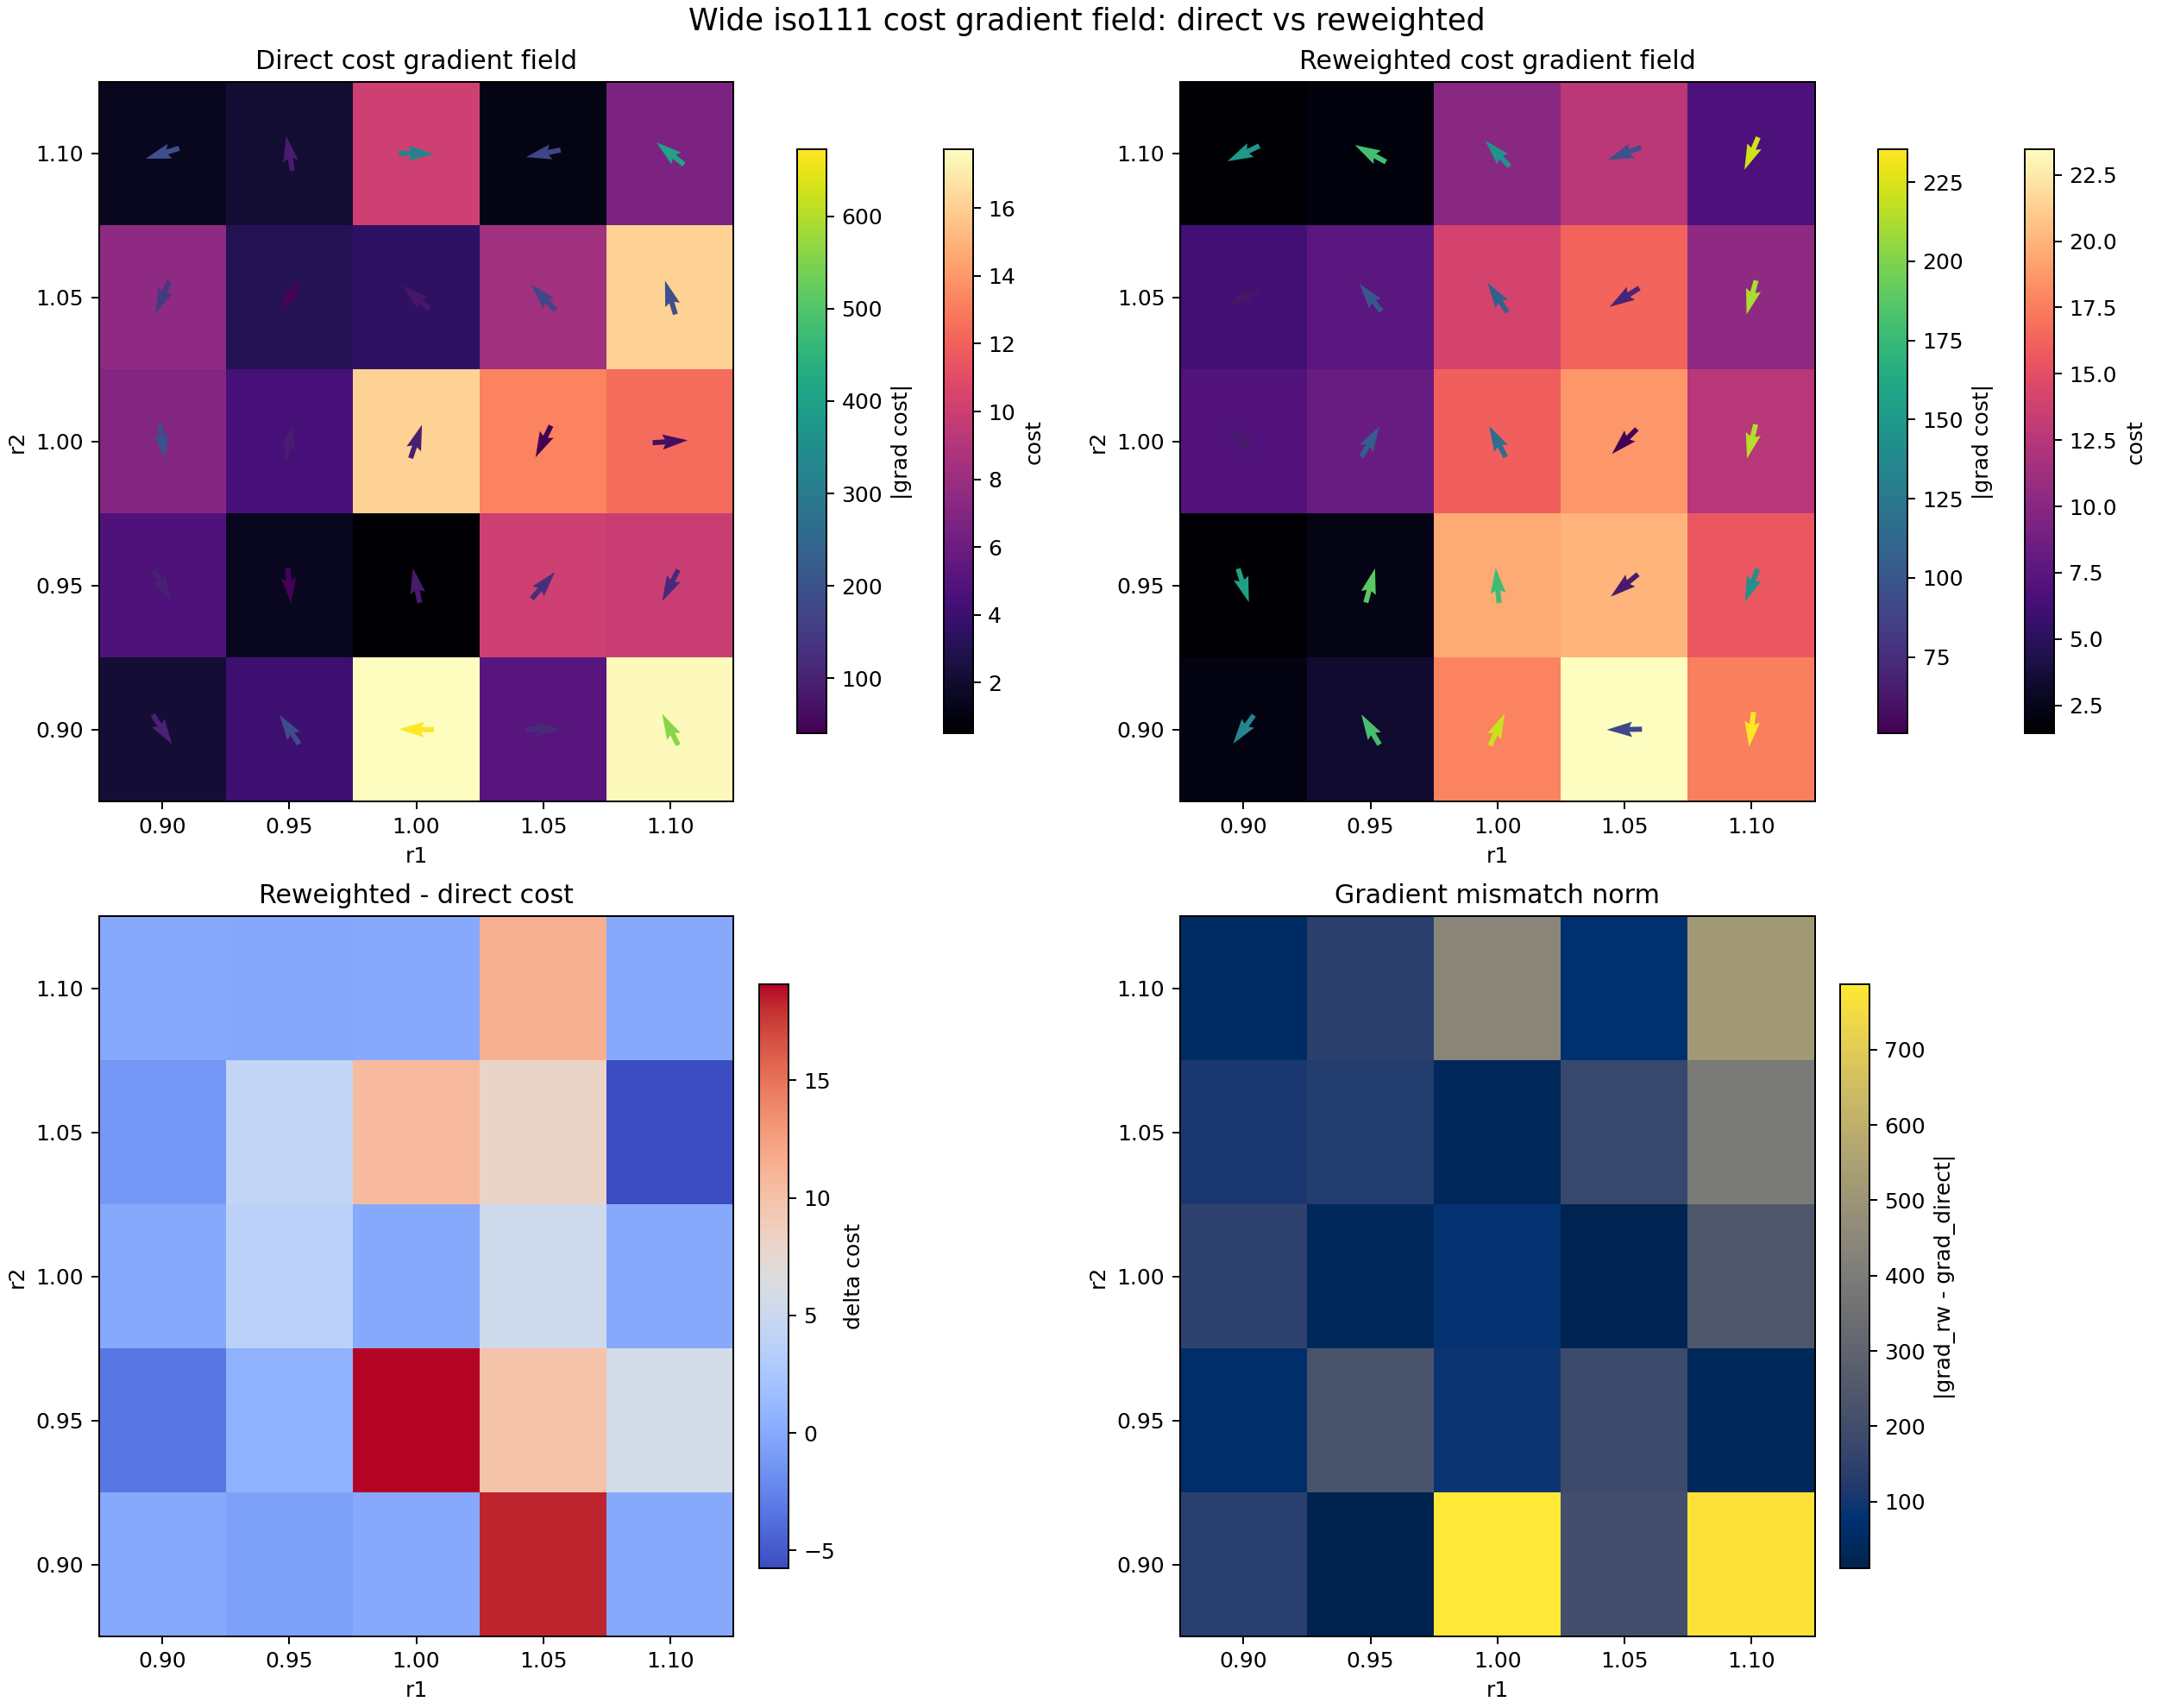

Data behind this chart, as committed beside it:
r1	r2	direct_z2_sum	reweighted_z2_sum	delta_z2_sum	direct_dC_dr1	direct_dC_dr2	direct_grad_norm	reweighted_dC_dr1	reweighted_dC_dr2	reweighted_grad_norm	grad_delta_dr1	grad_delta_dr2	grad_delta_norm
0.9	0.9	2.2086358973331750e+00	2.2086749338590423e+00	3.9036525867341965e-05	5.3706097526854336e+01	-8.1707758410000579e+01	9.7777823129536941e+01	-7.9143099440424010e+01	-1.0886530759490083e+02	1.3459303617486759e+02	-1.3284919696727835e+02	-2.7157549184900247e+01	1.3559661357342591e+02
0.9	0.95	4.0457077349162702e+00	3.3667841888363319e+00	-6.7892354607993832e-01	-1.0470146547540823e+02	1.5519063191332452e+02	1.8720718230440593e+02	-9.3293568525587133e+01	1.5518967779399250e+02	1.8107326147734136e+02	1.1407896949821094e+01	-9.5411933202171895e-04	1.1407896989720809e+01
0.9	1	1.7727699088665652e+01	1.7727642713258319e+01	-5.6375407332609484e-05	-6.7230269916827012e+02	1.1090268723380909e+01	6.7239416518088433e+02	9.0893317013046953e+01	2.0092864039884157e+02	2.2053098106651871e+02	7.6319601618131708e+02	1.8983837167546065e+02	7.8645201155278608e+02
0.9	1.05	5.1547346072543618e+00	2.3459648228720507e+01	1.8304913621466145e+01	1.1527806929354054e+02	-1.3658237268130620e+00	1.1528616020363876e+02	-9.1052082641357799e+01	-1.3815457110197258e+00	9.1062563229245242e+01	-2.0633015193489834e+02	-1.5721984206663819e-02	2.0633015253389172e+02
0.9	1.1	1.7591116715984345e+01	1.7589488142156345e+01	-1.6285738280004125e-03	-2.5671131426106302e+02	4.9882110807601191e+02	5.6100195786808320e+02	-2.9559331970070190e+01	-2.3342485775154637e+02	2.3528901020414546e+02	2.2715198229099283e+02	-7.3224596582755828e+02	7.6666953606456877e+02
0.95	0.9	4.7560842954585327e+00	1.4348578314139087e+00	-3.3212264640446243e+00	4.8191838398160144e+01	-8.6540204017300880e+01	9.9053824759826625e+01	4.8190415342618628e+01	-1.4868771109185153e+02	1.5630211630246086e+02	-1.4230555415153390e-03	-6.2147507074550646e+01	6.2147507090843227e+01
0.95	0.95	1.5290510305830434e+00	2.2544147082231443e+00	7.2536367764010090e-01	4.0351973020790339e+00	-4.2541126577718870e+01	4.2732075397389778e+01	4.8798789301059578e+01	1.8146998616422101e+02	1.8791667758794526e+02	4.4763591998980544e+01	2.2401111274193988e+02	2.2843983409320998e+02
0.95	1	5.0197163768665165e-01	1.9581856447836046e+01	1.9079884810149395e+01	-1.6726398870890819e+01	8.5298226658674537e+01	8.6922723670526764e+01	-1.6724767629937702e+01	1.7703342741247360e+02	1.7782168673613174e+02	1.6312409531167305e-03	9.1735200753799063e+01	9.1735200768302477e+01
0.95	1.05	1.0058873696450505e+01	1.9957757449470520e+01	9.8988837530200158e+00	8.0887494274305510e+01	9.3862585280461715e+01	1.2390710893854217e+02	-4.9023548528641754e+01	-4.0160631997412509e+01	6.3373375109518086e+01	-1.2991104280294726e+02	-1.3402321727787421e+02	1.8665235549454360e+02
0.95	1.1	9.8882301657328320e+00	1.5565793248094792e+01	5.6775630823619601e+00	-5.1404147748997929e+01	-1.0068832650916858e+02	1.1305098628945149e+02	-5.1388463792391974e+01	-1.3551793605761651e+02	1.4493407192326524e+02	1.5683956605954563e-02	-3.4829609548447934e+01	3.4829613079731885e+01
1	0.9	7.0278197371491888e+00	7.0277164681209188e+00	-1.0326902827006990e-04	2.7332187766577476e+01	-1.9341608552527450e+02	1.9533773477755838e+02	4.7568643893941285e+01	-4.1516628788580448e+01	6.3137994487292552e+01	2.0236456127363809e+01	1.5189945673669405e+02	1.5324150584452474e+02
1	0.95	4.4492274651241859e+00	8.2466631189423065e+00	3.7974356538181206e+00	1.5925110489793600e+01	9.0272394644274243e+01	9.1666320854083196e+01	5.2566089774288230e+01	9.0274494821436079e+01	1.0446376505479792e+02	3.6640979284494634e+01	2.1001771618358589e-03	3.6640979344683309e+01
1	1	1.6055059201576647e+01	1.6055165950264541e+01	1.0674868789450898e-04	3.0046381984120607e+01	8.7942565695607158e+01	9.2933739467762024e+01	-5.5051119354168947e+01	1.0310630256914024e+02	1.1688257086335007e+02	-8.5097501338289561e+01	1.5163736873533082e+01	8.6437975739775055e+01
1	1.05	1.3243484034684910e+01	1.8557293375856339e+01	5.3138093411714298e+00	-1.7569863122887412e+01	-3.6043572604920612e+01	4.0097870470676902e+01	-3.5838578371744575e+01	-3.6045241873473870e+01	5.0829746816454950e+01	-1.8268715248857163e+01	-1.6692685532575524e-03	1.8268715325120258e+01
1	1.1	1.2450701941084581e+01	1.2450641762917151e+01	-6.0178167430535723e-05	6.1960814642049982e+01	4.3322888609075676e+00	6.2112086407403986e+01	-5.2483097358741077e+01	-2.0822082264409346e+02	2.1473329152916676e+02	-1.1444391200079106e+02	-2.1255311150500103e+02	2.4140471040247374e+02
1.05	0.9	7.4893030721162823e+00	6.1917222208080416e+00	-1.2975808513082407e+00	-5.5683621319358878e+01	-1.3488270734197954e+02	1.4592467379829861e+02	-5.5683462709105292e+01	-2.6078164322353615e+01	6.1487548932283815e+01	1.5861025358532288e-04	1.0880454301962592e+02	1.0880454301974153e+02
1.05	0.95	3.1215620795624046e+00	7.5110236856519714e+00	4.3894616060895668e+00	-2.2781238619034085e+01	-3.9826932360175803e+01	4.5882124779039913e+01	-6.2497742521509366e+01	7.8850222916110937e+01	1.0061473785785692e+02	-3.9716503902475282e+01	1.1867715527628674e+02	1.2514658551757299e+02
1.05	1	3.5066098360987148e+00	1.4076744512419147e+01	1.0570134676320432e+01	-5.9651830492829092e+01	5.1803253045993529e+01	7.9005809326228999e+01	-5.9653324877515487e+01	8.8628759266440809e+01	1.0683433969492734e+02	-1.4943846863957333e-03	3.6825506220447281e+01	3.6825506250768463e+01
1.05	1.05	8.3018873841617626e+00	1.6373899612296061e+01	8.0720122281342981e+00	-1.2071573123393296e+02	1.2577701793839108e+02	1.7433343342232862e+02	-5.8981055441262157e+01	-3.7592610001984639e+01	6.9942613818233554e+01	6.1734675792670799e+01	-1.6336962794037572e+02	1.7464479817218424e+02
1.05	1.1	1.6084311629937837e+01	1.0317483512220679e+01	-5.7668281177171572e+00	-5.7368967449863405e+01	1.8551995189265159e+02	1.9418766947598718e+02	-5.7369409763733486e+01	-2.0466403400103036e+02	2.1255261934451448e+02	-4.4231387008153433e-04	-3.9018398589368195e+02	3.9018398589393263e+02
1.1	0.9	1.4594576052132959e+00	1.4593701972103850e+00	-8.7408002910960292e-05	-1.8551019735676036e+02	-5.7838345550504982e+01	1.9431754305611162e+02	-1.3361061823480082e+02	-6.4803885869786626e+01	1.4849693912303385e+02	5.1899579121959533e+01	-6.9655403192816436e+00	5.2364922085075960e+01
1.1	0.95	2.1711036032207756e+00	1.9968888667913647e+00	-1.7421473642941088e-01	-1.5237100434631046e+01	8.6304185470804214e+01	8.7638927762918271e+01	-1.5806765023291470e+02	8.6304632653025848e+01	1.8009406338779965e+02	-1.4283054979828364e+02	4.4718222163453447e-04	1.4283054979898367e+02
1.1	1	1.0089876152293732e+01	1.0089833462512987e+01	-4.2689780745064354e-05	3.2298248314062948e+02	-9.9919269192917231e+00	3.2313700348187837e+02	-9.9823117118730693e+01	1.0662298964938745e+02	1.4605860684353115e+02	-4.2280560025936018e+02	1.1661491656867918e+02	4.3859276598799244e+02
1.1	1.05	1.1719109112916024e+00	1.2659187831730119e+01	1.1487276920438516e+01	-1.6448332768087317e+02	-3.3760709561954926e+01	1.6791233008656681e+02	-8.9607415781375323e+01	-3.3761326759691869e+01	9.5756546238839235e+01	7.4875911899497851e+01	-6.1719773694335345e-04	7.4875911902041608e+01
1.1	1.1	6.7138051960982361e+00	6.7137007865437965e+00	-1.0440955443957733e-04	-3.1745128990372018e+02	2.5543648095422009e+02	4.0745934430788481e+02	-8.6781899263341700e+01	-2.0405815504776081e+02	2.2174496314741577e+02	2.3066939064037848e+02	-4.5949463600198089e+02	5.1414364558262946e+02
